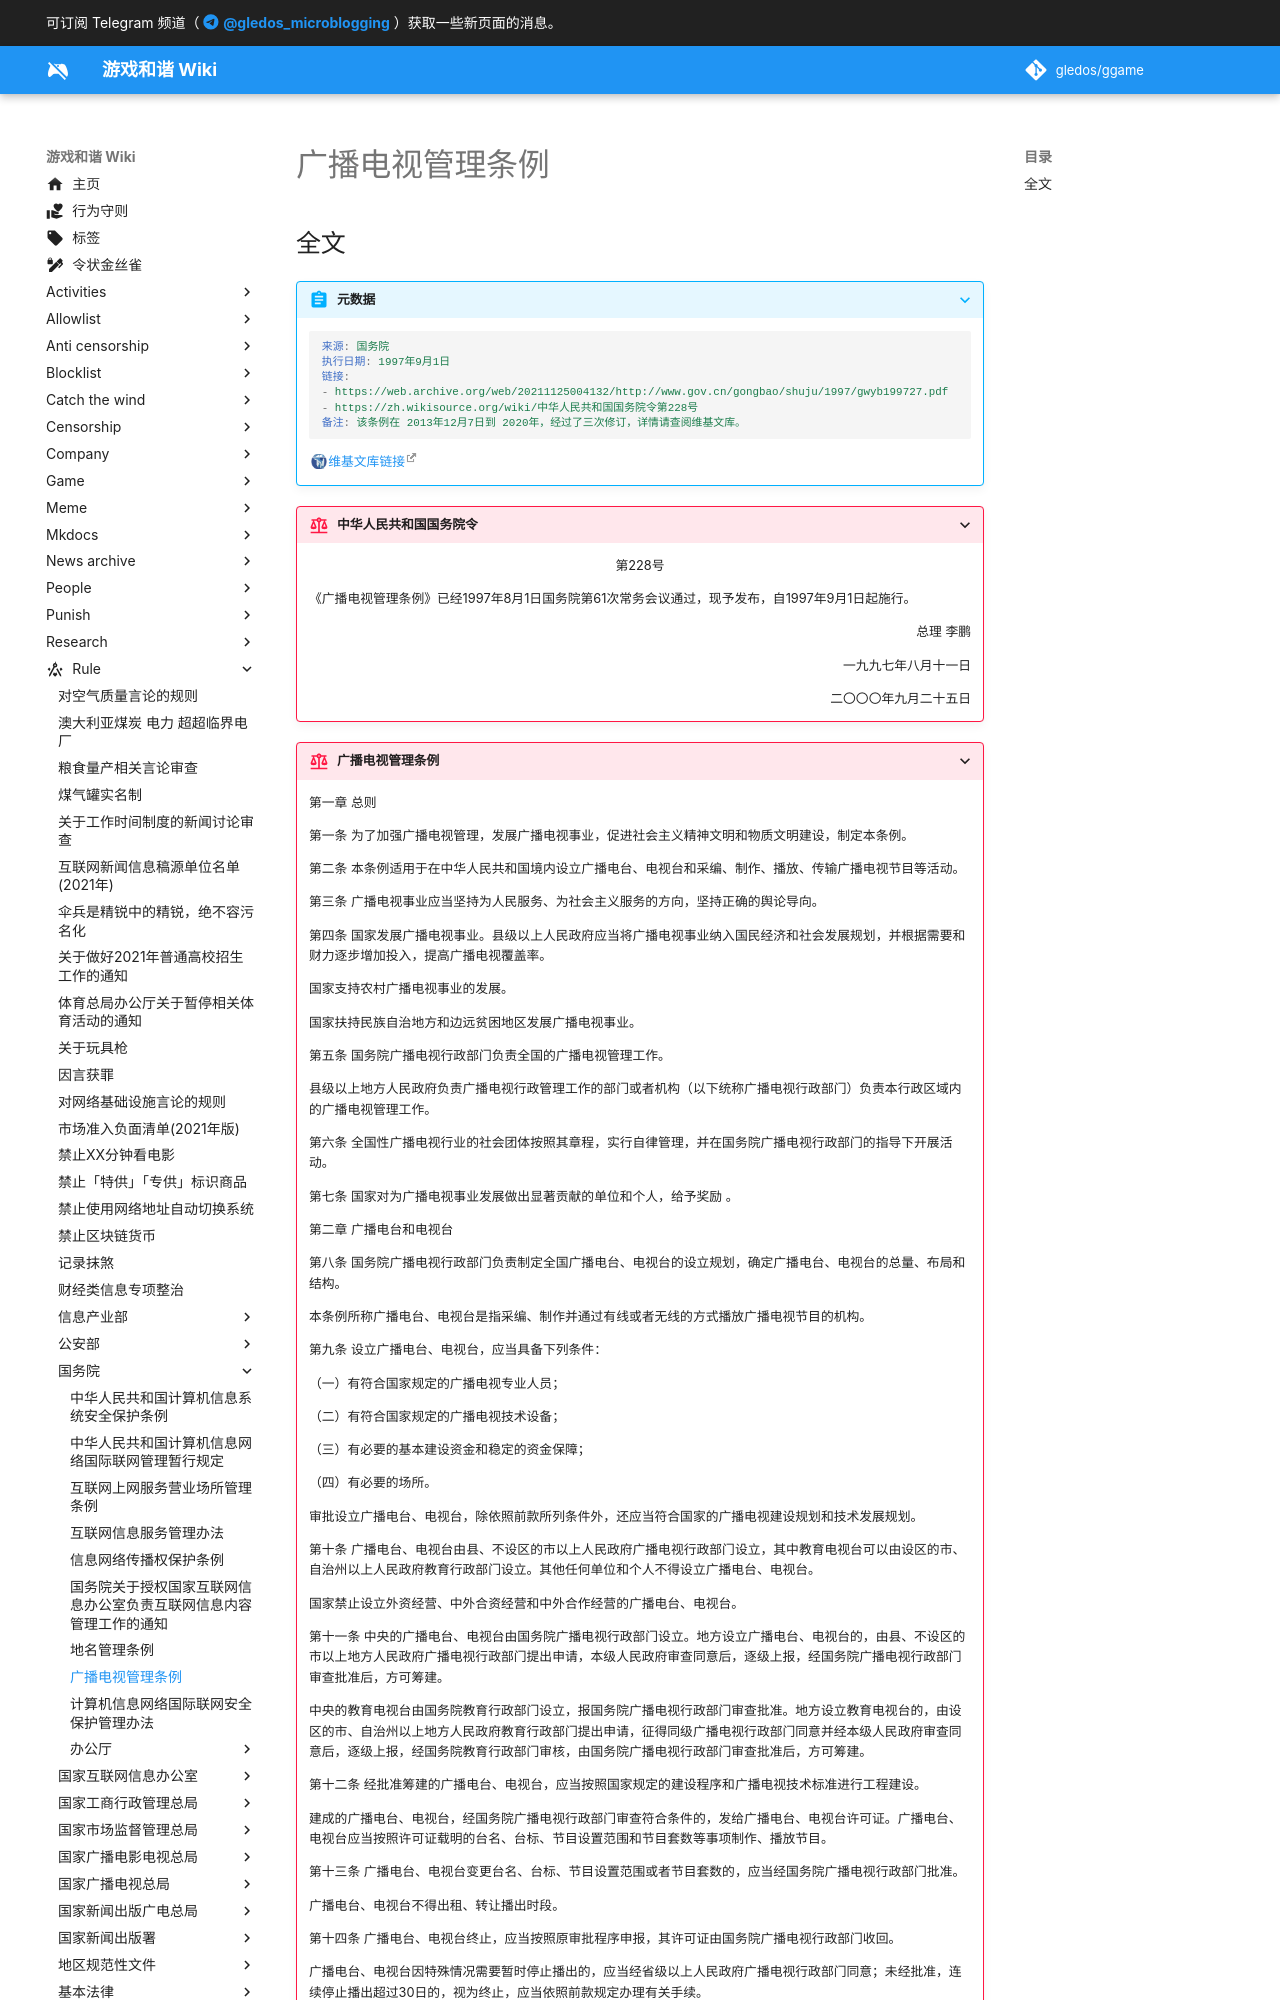

repository: gledos/ggame · page: rule/国务院/广播电视管理条例.html · generator: mkdocs

---
title: 广播电视管理条例
search:
  exclude: true
description:
published: true
date: "2022-07-06T21:07:46"
特殊标签标记: #无标签
editor: markdown
dateCreated: "2022-04-18T17:06:11"
---

## 全文

> [!abstract]+ 元数据
>
> ```YAML
> 来源: 国务院
> 执行日期: 1997年9月1日
> 链接:
> - https://web.archive.org/web/20211125004132/http://www.gov.cn/gongbao/shuju/1997/gwyb199727.pdf
> - https://zh.wikisource.org/wiki/中华人民共和国国务院令第228号
> 备注: 该条例在 2013年12月7日到 2020年，经过了三次修订，详情请查阅维基文库。
> ```
>
> [维基文库链接](https://zh.wikisource.org/wiki/广播电视管理条例)

> [!rule]+ 中华人民共和国国务院令
>
> 第228号
> {: align=center }
>
> 《广播电视管理条例》已经1997年8月1日国务院第61次常务会议通过，现予发布，自1997年9月1日起施行。
>
> 总理 李鹏
> {: align=right }
>
> 一九九七年八月十一日
> {: align=right }
>
> 二〇〇〇年九月二十五日
> {: align=right }
